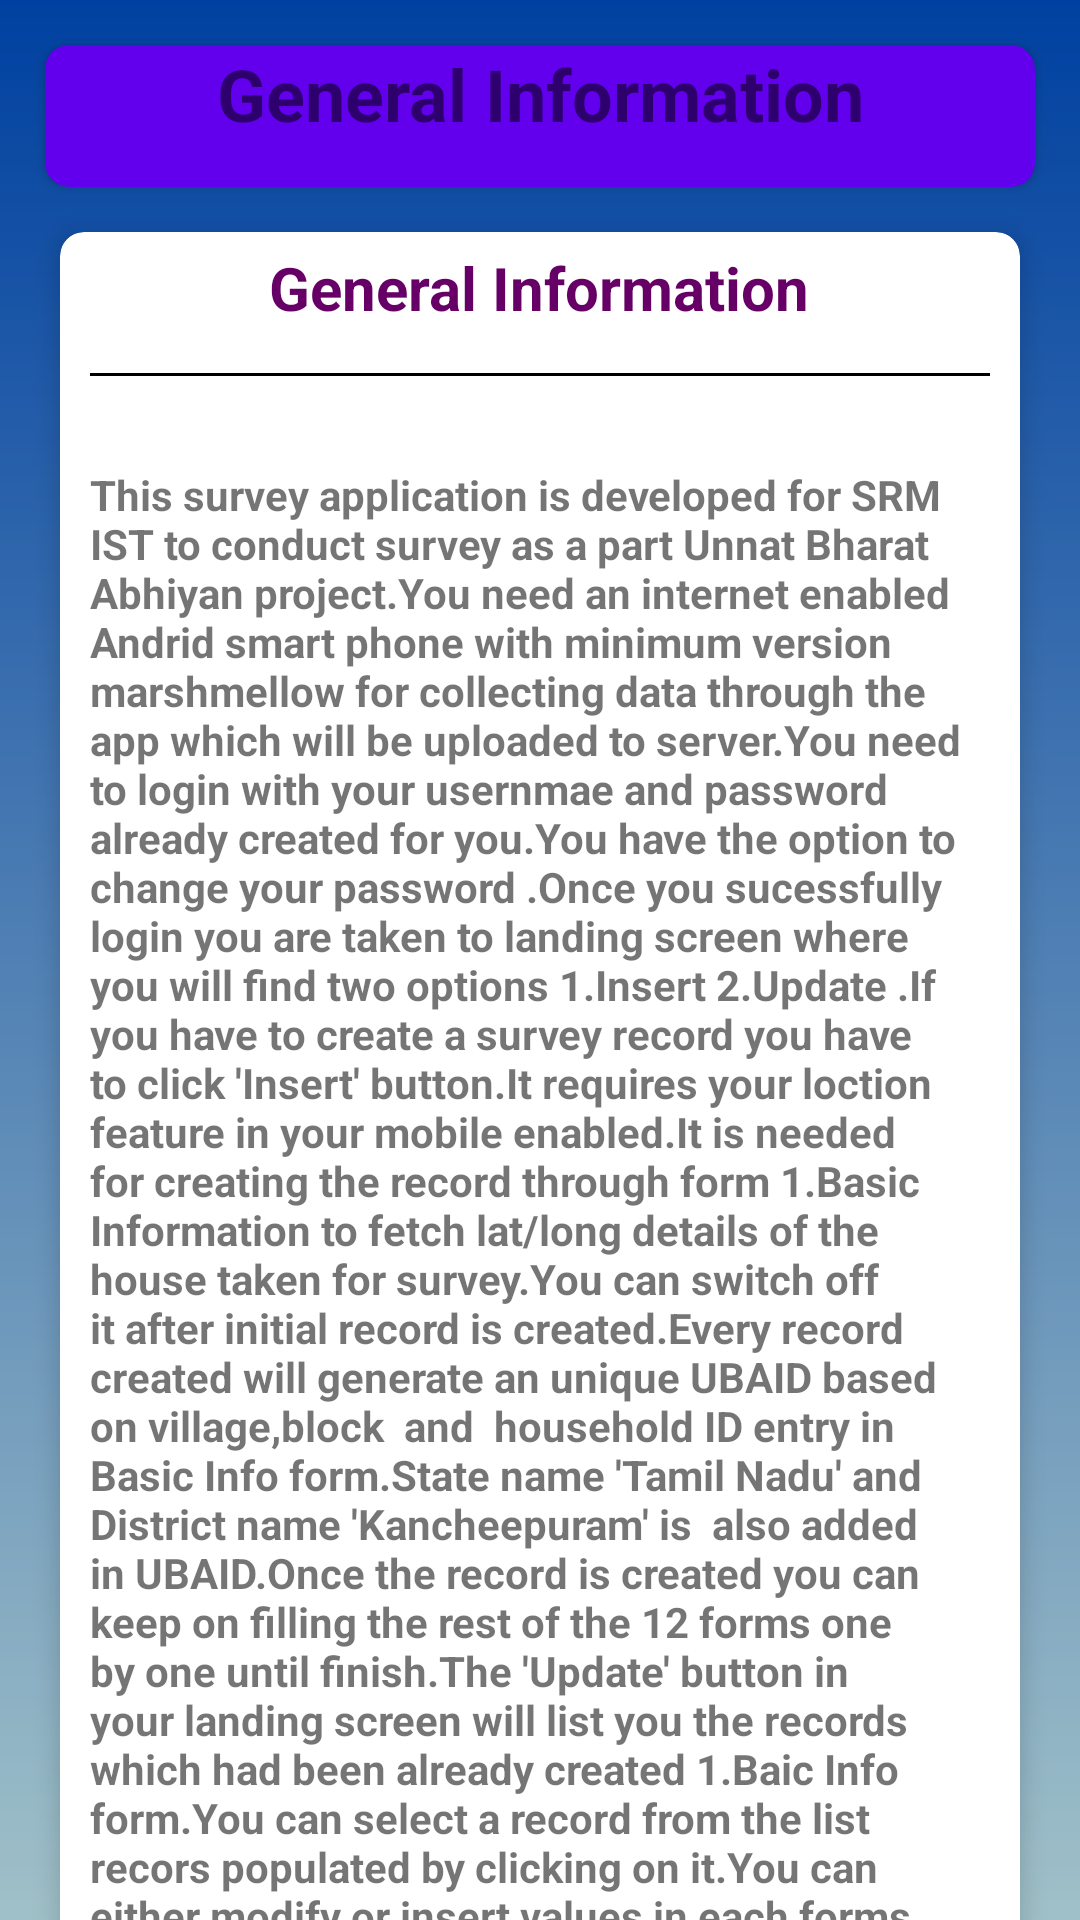

Here is an Android app screen rendered from its layout file. Give the layout XML and the strings, colors and styles it references.
<!-- AndroidManifest.xml: application theme AppTheme -->
<!-- res/layout/activity_general_info.xml -->
<?xml version="1.0" encoding="utf-8"?>
<android.support.design.widget.CoordinatorLayout xmlns:android="http://schemas.android.com/apk/res/android"
    xmlns:app="http://schemas.android.com/apk/res-auto"
    xmlns:tools="http://schemas.android.com/tools"
    android:layout_width="match_parent"
    android:layout_height="match_parent"
    android:id="@+id/householdcoordinatorLayout"
    tools:context="ubasurvey.nawin.com.ubasurvey.HouseholdActivity"
    android:background="@drawable/geninfobg">

    <android.support.v4.widget.NestedScrollView
        android:layout_width="match_parent"
        android:layout_height="match_parent"
        app:layout_behavior="@string/appbar_scrolling_view_behavior">

        <LinearLayout
            android:layout_width="match_parent"
            android:layout_height="match_parent"
            android:background="@color/cardview_shadow_start_color"
            android:gravity="center"
            android:orientation="vertical"
            android:padding="10dp"
            tools:context="srmactivities.nawin.com.myapplication.MenuActivity">


            <LinearLayout
                android:layout_width="match_parent"
                android:layout_height="wrap_content"
                android:clipToPadding="false"
                android:gravity="center"
                android:orientation="horizontal">


                <android.support.v7.widget.CardView
                    android:layout_width="match_parent"
                    android:layout_height="match_parent"
                    android:layout_margin="5dp"
                    android:clickable="true"
                    android:elevation="6dp"
                    android:foreground="?android:attr/selectableItemBackground"
                    android:foregroundTint="@color/colorPrimaryDark"
                    app:cardBackgroundColor="@color/colorPrimary"
                    app:cardCornerRadius="8dp">

                    <LinearLayout
                        android:layout_width="match_parent"
                        android:layout_height="match_parent"
                        android:gravity="center"
                        android:orientation="vertical">

                        <TextView
                            android:id="@+id/displayLabel"
                            android:layout_width="fill_parent"
                            android:layout_height="wrap_content"
                            android:layout_marginBottom="15dp"
                            android:gravity="center"
                            android:text="General Information"
                            android:textSize="24dip"
                            android:textStyle="bold" />
                        

                    </LinearLayout>
                </android.support.v7.widget.CardView>

            </LinearLayout>


            <LinearLayout
                android:layout_width="match_parent"
                android:layout_height="wrap_content"
                android:clipToPadding="false"
                android:gravity="center"
                android:orientation="horizontal">

                <android.support.v7.widget.CardView xmlns:card_view="http://schemas.android.com/apk/res-auto"
                    android:id="@+id/bankcardId"
                    android:layout_width="match_parent"
                    android:layout_height="wrap_content"
                    android:layout_margin="10dp"
                    android:clickable="true"
                    android:foreground="?android:attr/selectableItemBackground"
                    card_view:cardCornerRadius="8dp"
                    card_view:cardElevation="5dp">

                    <LinearLayout
                        android:layout_width="match_parent"
                        android:layout_height="match_parent"
                        android:gravity="center"
                        android:orientation="vertical">

                        <TextView
                            android:layout_width="wrap_content"
                            android:layout_height="wrap_content"
                            android:gravity="center"
                            android:padding="5dp"
                            android:text="General Information"
                            android:textColor="#660066"
                            android:textSize="20sp"
                            android:textStyle="bold" />

                        <View
                            android:layout_width="match_parent"
                            android:layout_height="1dp"
                            android:layout_margin="10dp"
                            android:background="#000000" />


                        <TextView
                            android:layout_width="wrap_content"
                            android:layout_height="wrap_content"
                            android:layout_marginTop="10dp"
                            android:padding="10dp"
                            android:text="This survey application is developed for SRM IST to conduct survey as a part Unnat Bharat Abhiyan project.You need an internet enabled Andrid smart phone with minimum version marshmellow for collecting data through the app which will be uploaded to server.You need to login with your usernmae and password already created for you.You have the option to change your password .Once you sucessfully login you are taken to landing screen where you will find two options 1.Insert 2.Update .If you have to create a survey record you have to click 'Insert' button.It requires your loction feature in your mobile enabled.It is needed for creating the record through form 1.Basic Information to fetch lat/long details of the house taken for survey.You can switch off it after initial record is created.Every record created will generate an unique UBAID based on village,block  and  household ID entry in Basic Info form.State name 'Tamil Nadu' and District name 'Kancheepuram' is  also added in UBAID.Once the record is created you can keep on filling the rest of the 12 forms one by one until finish.The 'Update' button in your landing screen will list you the records which had been already created 1.Baic Info form.You can select a record from the list recors populated by clicking on it.You can either modify or insert values in each forms listed in the form selection menu screen.A search feature incorperated in records listing screen  where you can search records based on UBAID,HouseHoldHead name or village name .Provision to delete record can be done by administrator only.For any other queries contact administrator"
                            android:textAlignment="gravity"
                            android:textStyle="bold" />

                        <View
                            android:layout_width="match_parent"
                            android:layout_height="1dp"
                            android:layout_margin="10dp"
                            android:background="#000000" />


                        <TextView
                            android:layout_width="wrap_content"
                            android:layout_height="wrap_content"
                            android:layout_marginTop="10dp"
                            android:padding="10dp"
                            android:text= "            Developed by K.Navin Asst Professor IT Department SRM IST"
                            android:textAlignment="gravity"
                            android:textStyle="bold" />


                    </LinearLayout>
                </android.support.v7.widget.CardView>


            </LinearLayout>

            <LinearLayout
                android:layout_width="match_parent"
                android:layout_height="wrap_content"
                android:clipToPadding="false"
                android:gravity="center"
                android:orientation="horizontal">


                <android.support.v7.widget.CardView

                    android:layout_width="match_parent"
                    android:layout_height="match_parent"
                    android:layout_margin="5dp"
                    android:clickable="true"
                    android:elevation="6dp"
                    android:foreground="?android:attr/selectableItemBackground"
                    app:cardCornerRadius="8dp">

                    <LinearLayout
                        android:layout_width="match_parent"
                        android:layout_height="match_parent"
                        android:gravity="center"
                        android:orientation="vertical">

                        <android.support.v7.widget.AppCompatButton
                            android:id="@+id/geninfo_btn_submit"
                            android:layout_width="fill_parent"
                            android:layout_height="wrap_content"
                            android:background="@color/button_bg"
                            android:padding="10dp"
                            android:text="Dismiss"
                            android:textColor="@color/button_text_color" />
                    </LinearLayout>
                </android.support.v7.widget.CardView>

            </LinearLayout>
        </LinearLayout>

    </android.support.v4.widget.NestedScrollView>
</android.support.design.widget.CoordinatorLayout>
<!-- resources referenced by this layout -->
<resources>
  <!-- drawable geninfobg (drawable) -->
  <shape xmlns:android="http://schemas.android.com/apk/res/android"
      android:shape="rectangle">
      <gradient
          android:startColor=" #ccf5ff"
          android:endColor="#0052cc"
          android:angle="90"/>
  </shape>
  <style name="AppTheme" parent="Theme.AppCompat.Light.NoActionBar">
          
          <item name="android:windowActivityTransitions">true</item>
  
          
          <item name="android:windowEnterTransition">@transition/explode</item>
          <item name="android:windowExitTransition">@transition/explode</item>
          
          <item name="colorPrimary">@color/colorPrimary</item>
          <item name="colorPrimaryDark">@color/colorPrimaryDark</item>
          <item name="colorAccent">@color/colorAccent</item>
          <item name="android:windowFullscreen">true</item>
      </style>
  <!-- not gathered from this repository: default colours our renderer supplied (Android Studio template values) -->
  <color name="colorPrimary">#FF6200EE</color>
  <color name="colorPrimaryDark">#FF3700B3</color>
  <color name="colorAccent">#FF03DAC5</color>
</resources>
